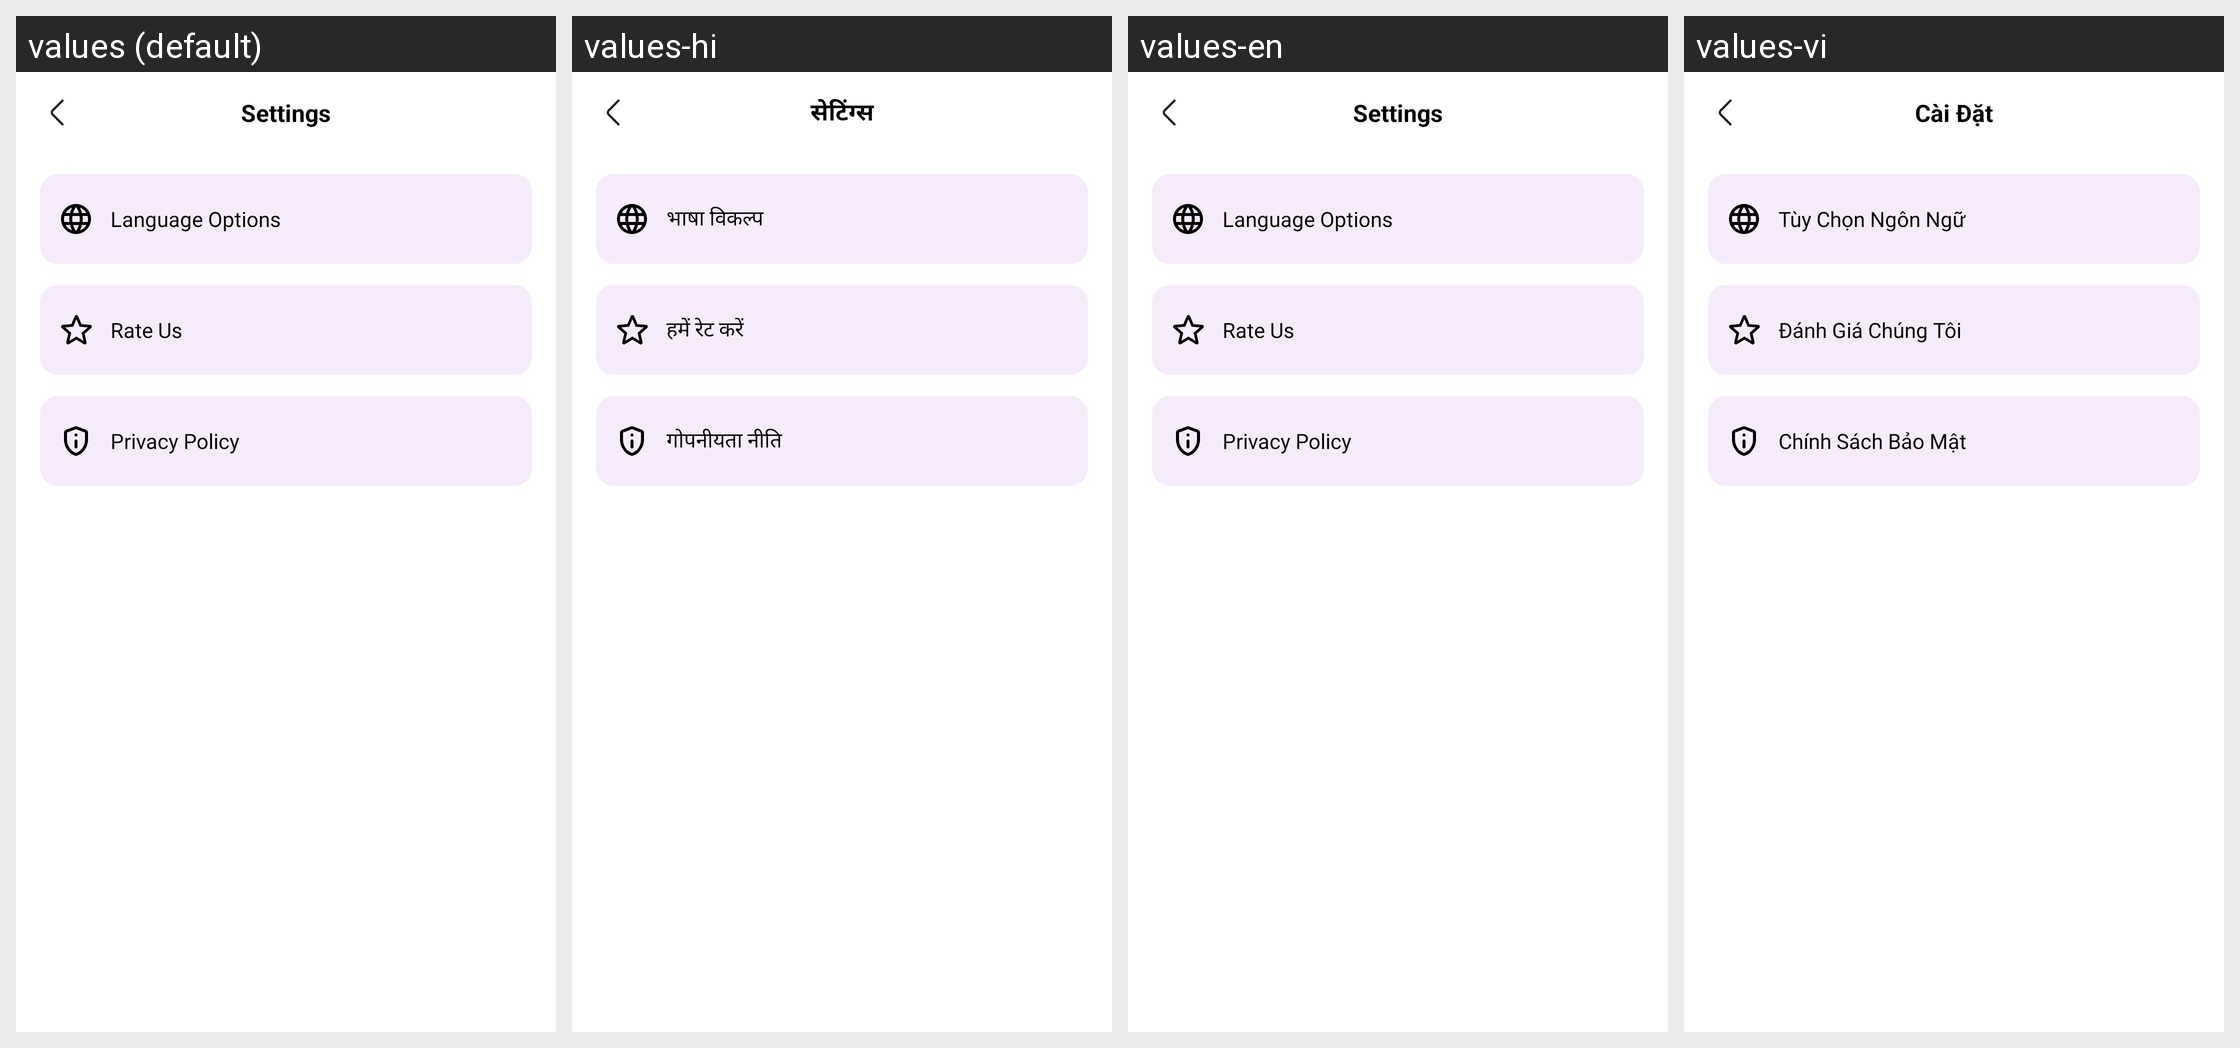

Strings drawn on this Android screen and how each of the app's shown locales translates them:
Android screen res/layout/fragment_setting.xml rendered under 4 locales, left to right: values (default), values-hi, values-en, values-vi. Device: Nexus 5 (rendered at 1080×1920; each locale shown at half size, 540×960, under a caption strip naming it); theme Theme.FatherOfApps.
Other locales in the repository, not shown: values-de, values-es, values-fr.
Strings drawn on this screen, with the default value and each locale's value (text and hints the layout hard-codes, and strings that could not be matched under every locale, appear in the picture but are not listed):

setting_title
  values: Settings
  values-hi: सेटिंग्स
  values-en: Settings
  values-vi: Cài Đặt

setting_language_options
  values: Language Options
  values-hi: भाषा विकल्प
  values-en: Language Options
  values-vi: Tùy Chọn Ngôn Ngữ

setting_rate_us
  values: Rate Us
  values-hi: हमें रेट करें
  values-en: Rate Us
  values-vi: Đánh Giá Chúng Tôi

setting_privacy
  values: Privacy Policy
  values-hi: गोपनीयता नीति
  values-en: Privacy Policy
  values-vi: Chính Sách Bảo Mật
